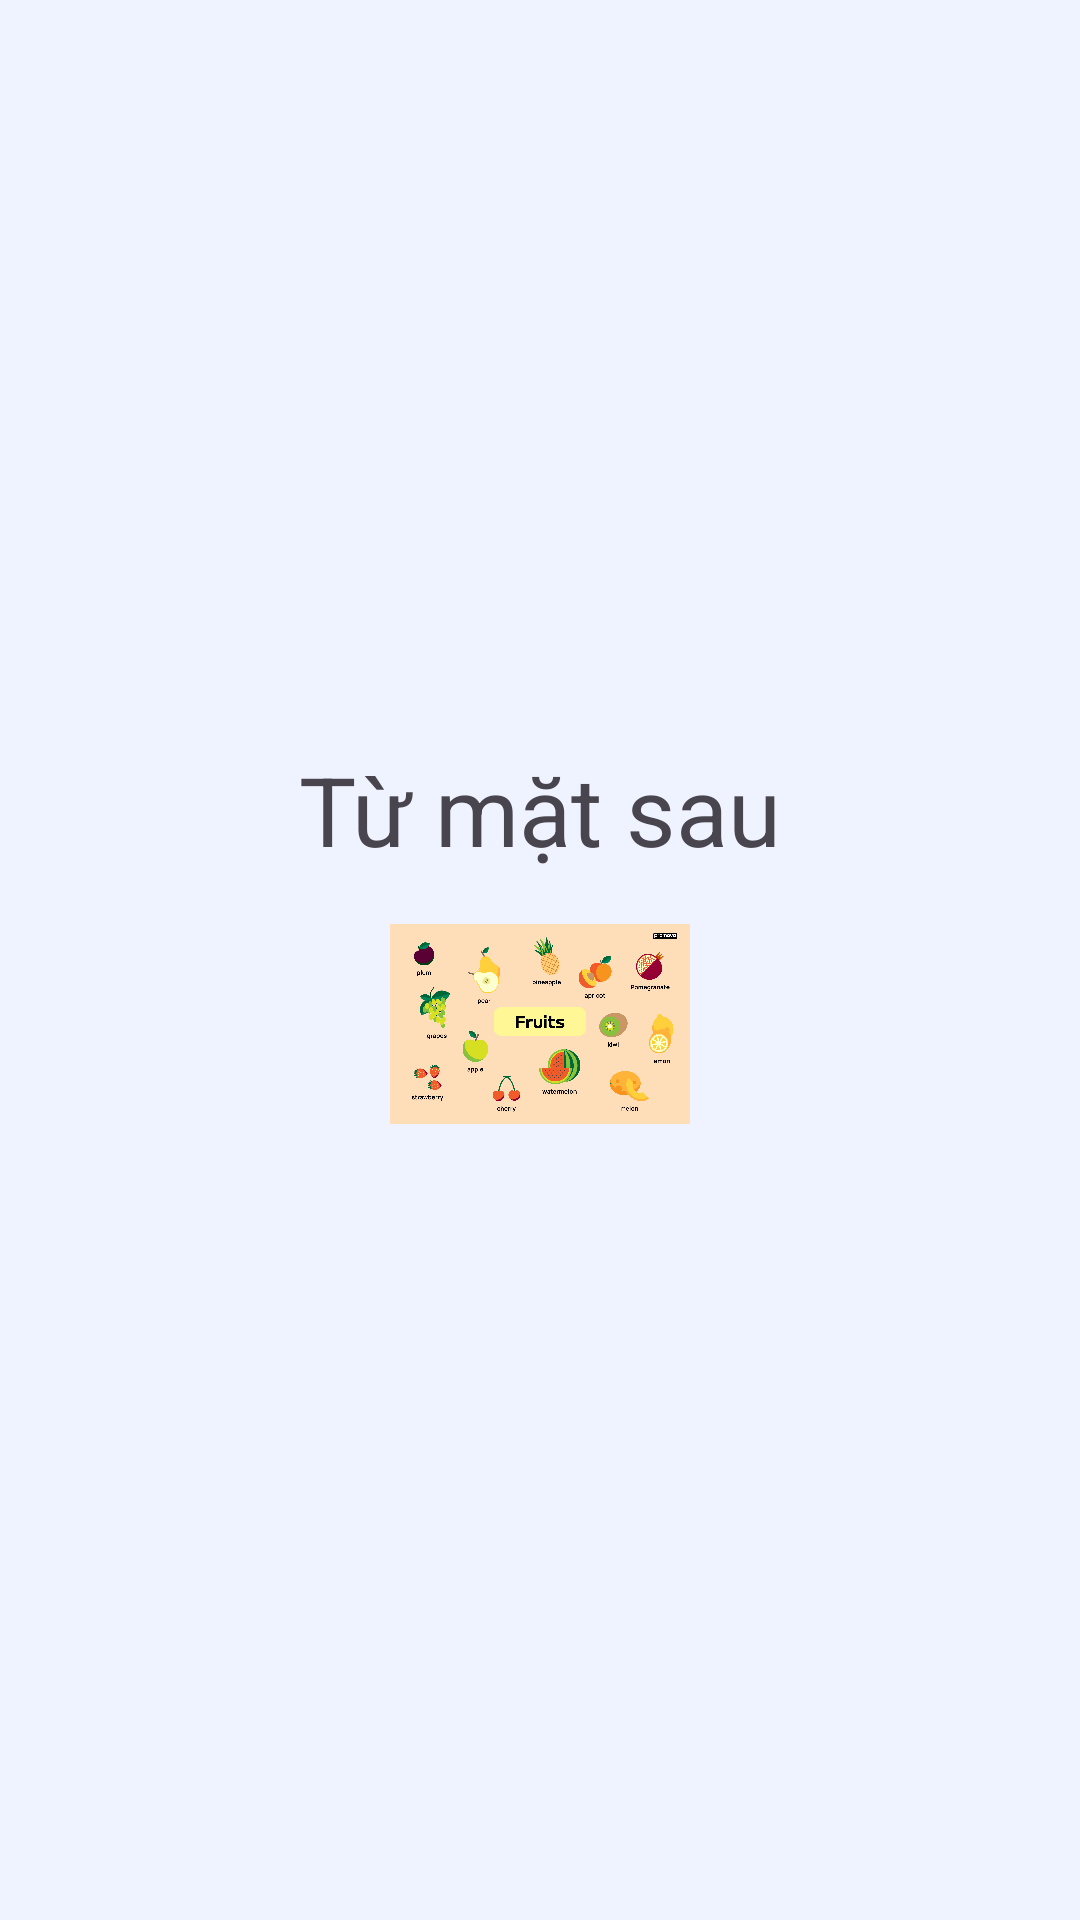

Reconstruct the res/layout file that produces this screen, plus the resources it refers to.
<!-- AndroidManifest.xml: application theme Theme.VocabWander -->
<!-- res/layout/flash_card_back.xml -->
<?xml version="1.0" encoding="utf-8"?>
<androidx.constraintlayout.widget.ConstraintLayout xmlns:android="http://schemas.android.com/apk/res/android"
    android:layout_width="match_parent"
    android:layout_height="match_parent"
    android:background="@color/white">
    <LinearLayout
        android:layout_width="match_parent"
        android:layout_height="match_parent"
        android:gravity="center"
        android:orientation="vertical">
        <TextView
            android:id="@+id/tvBack"
            android:layout_width="wrap_content"
            android:layout_height="wrap_content"
            android:layout_gravity="center"
            android:layout_centerHorizontal="true"
            android:textSize="32sp"
            android:text="Từ mặt sau" />
        <ImageView
            android:id="@+id/backImg"
            android:layout_width="100dp"
            android:layout_height="100dp"
            android:src="@drawable/fruit"/>
    </LinearLayout>
</androidx.constraintlayout.widget.ConstraintLayout>
<!-- resources referenced by this layout -->
<resources>
  <color name="white">#EFF2FF</color>
  <!-- drawable fruit: png bitmap (drawable, 135333 bytes) -->
  <style name="Theme.VocabWander" parent="Base.Theme.VocabWander" />
  <style name="Base.Theme.VocabWander" parent="Theme.Material3.DayNight.NoActionBar">
          <item name="colorPrimary">@color/primary</item>
          <item name="android:statusBarColor" tools:targetApi="l">?attr/colorPrimary</item>
          <item name="colorAccent">@color/black</item>
      </style>
  <color name="primary">#4D62CD</color>
  <color name="black">#FF000000</color>
</resources>
